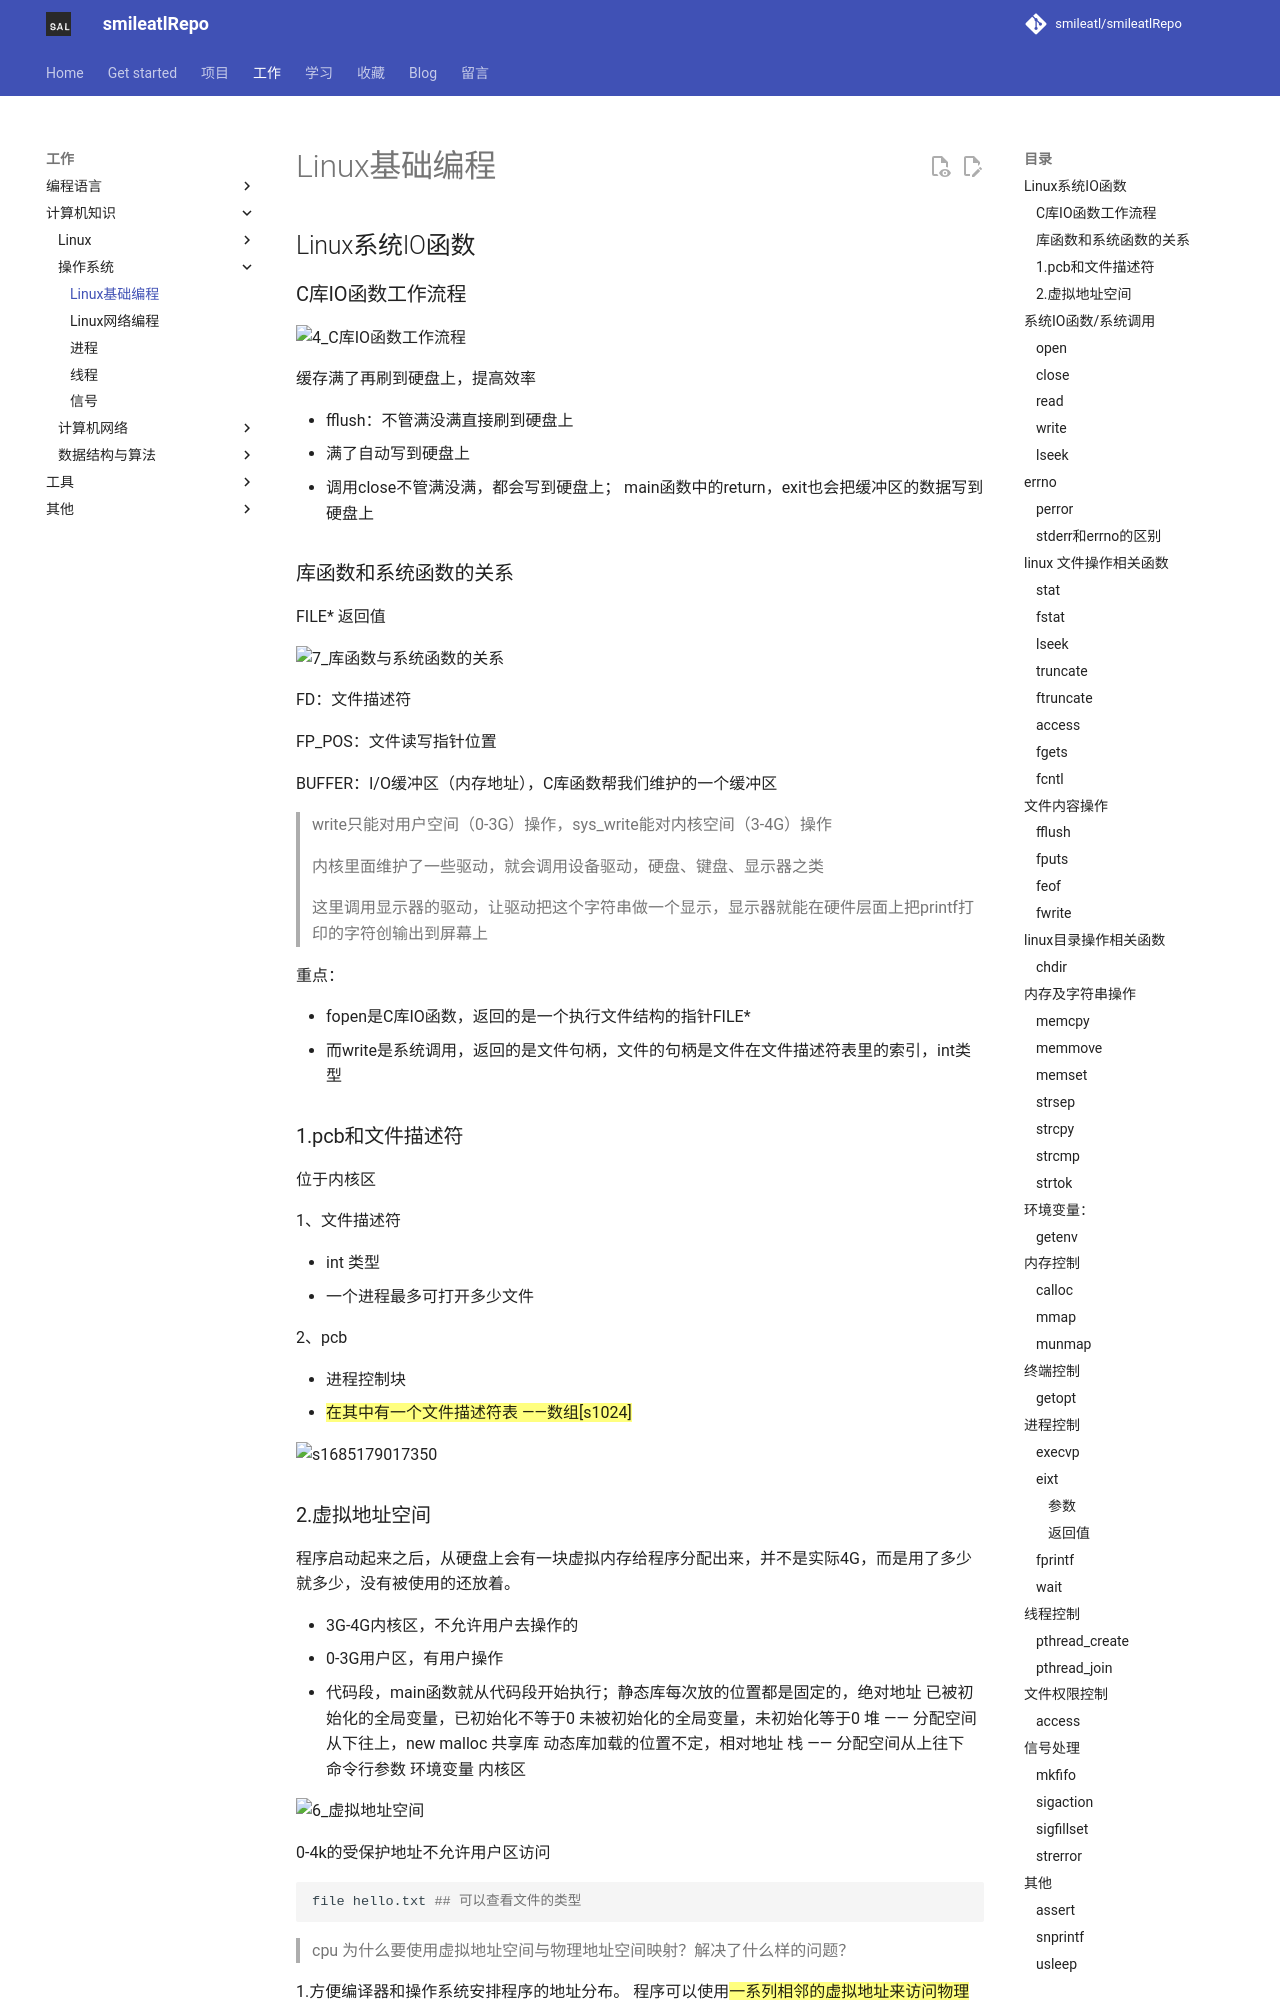

repository: smileatl/smileatlRepo · page: 计算机知识/操作系统/基础编程/Linux系统函数/index.html · generator: mkdocs

## Linux系统IO函数

### C库IO函数工作流程

![4_C库IO函数工作流程](assets/4_C_library_IO_function_workflow.png)

缓存满了再刷到硬盘上，提高效率

- fflush：不管满没满直接刷到硬盘上
- 满了自动写到硬盘上
- 调用close不管满没满，都会写到硬盘上；
  main函数中的return，exit也会把缓冲区的数据写到硬盘上



### 库函数和系统函数的关系

FILE* 返回值

![7_库函数与系统函数的关系](assets/12809865123.png)

FD：文件描述符

FP_POS：文件读写指针位置

BUFFER：I/O缓冲区（内存地址），C库函数帮我们维护的一个缓冲区

> write只能对用户空间（0-3G）操作，sys_write能对内核空间（3-4G）操作
>
> 内核里面维护了一些驱动，就会调用设备驱动，硬盘、键盘、显示器之类
>
> 这里调用显示器的驱动，让驱动把这个字符串做一个显示，显示器就能在硬件层面上把printf打印的字符创输出到屏幕上

重点：

- fopen是C库IO函数，返回的是一个执行文件结构的指针FILE*
- 而write是系统调用，返回的是文件句柄，文件的句柄是文件在文件描述符表里的索引，int类型



### 1.pcb和文件描述符

位于内核区

1、文件描述符

- int 类型
- 一个进程最多可打开多少文件

2、pcb

- 进程控制块
- ==在其中有一个文件描述符表 ——数组[s1024]==

![s1685179017350](assets/1685179017350.png)
